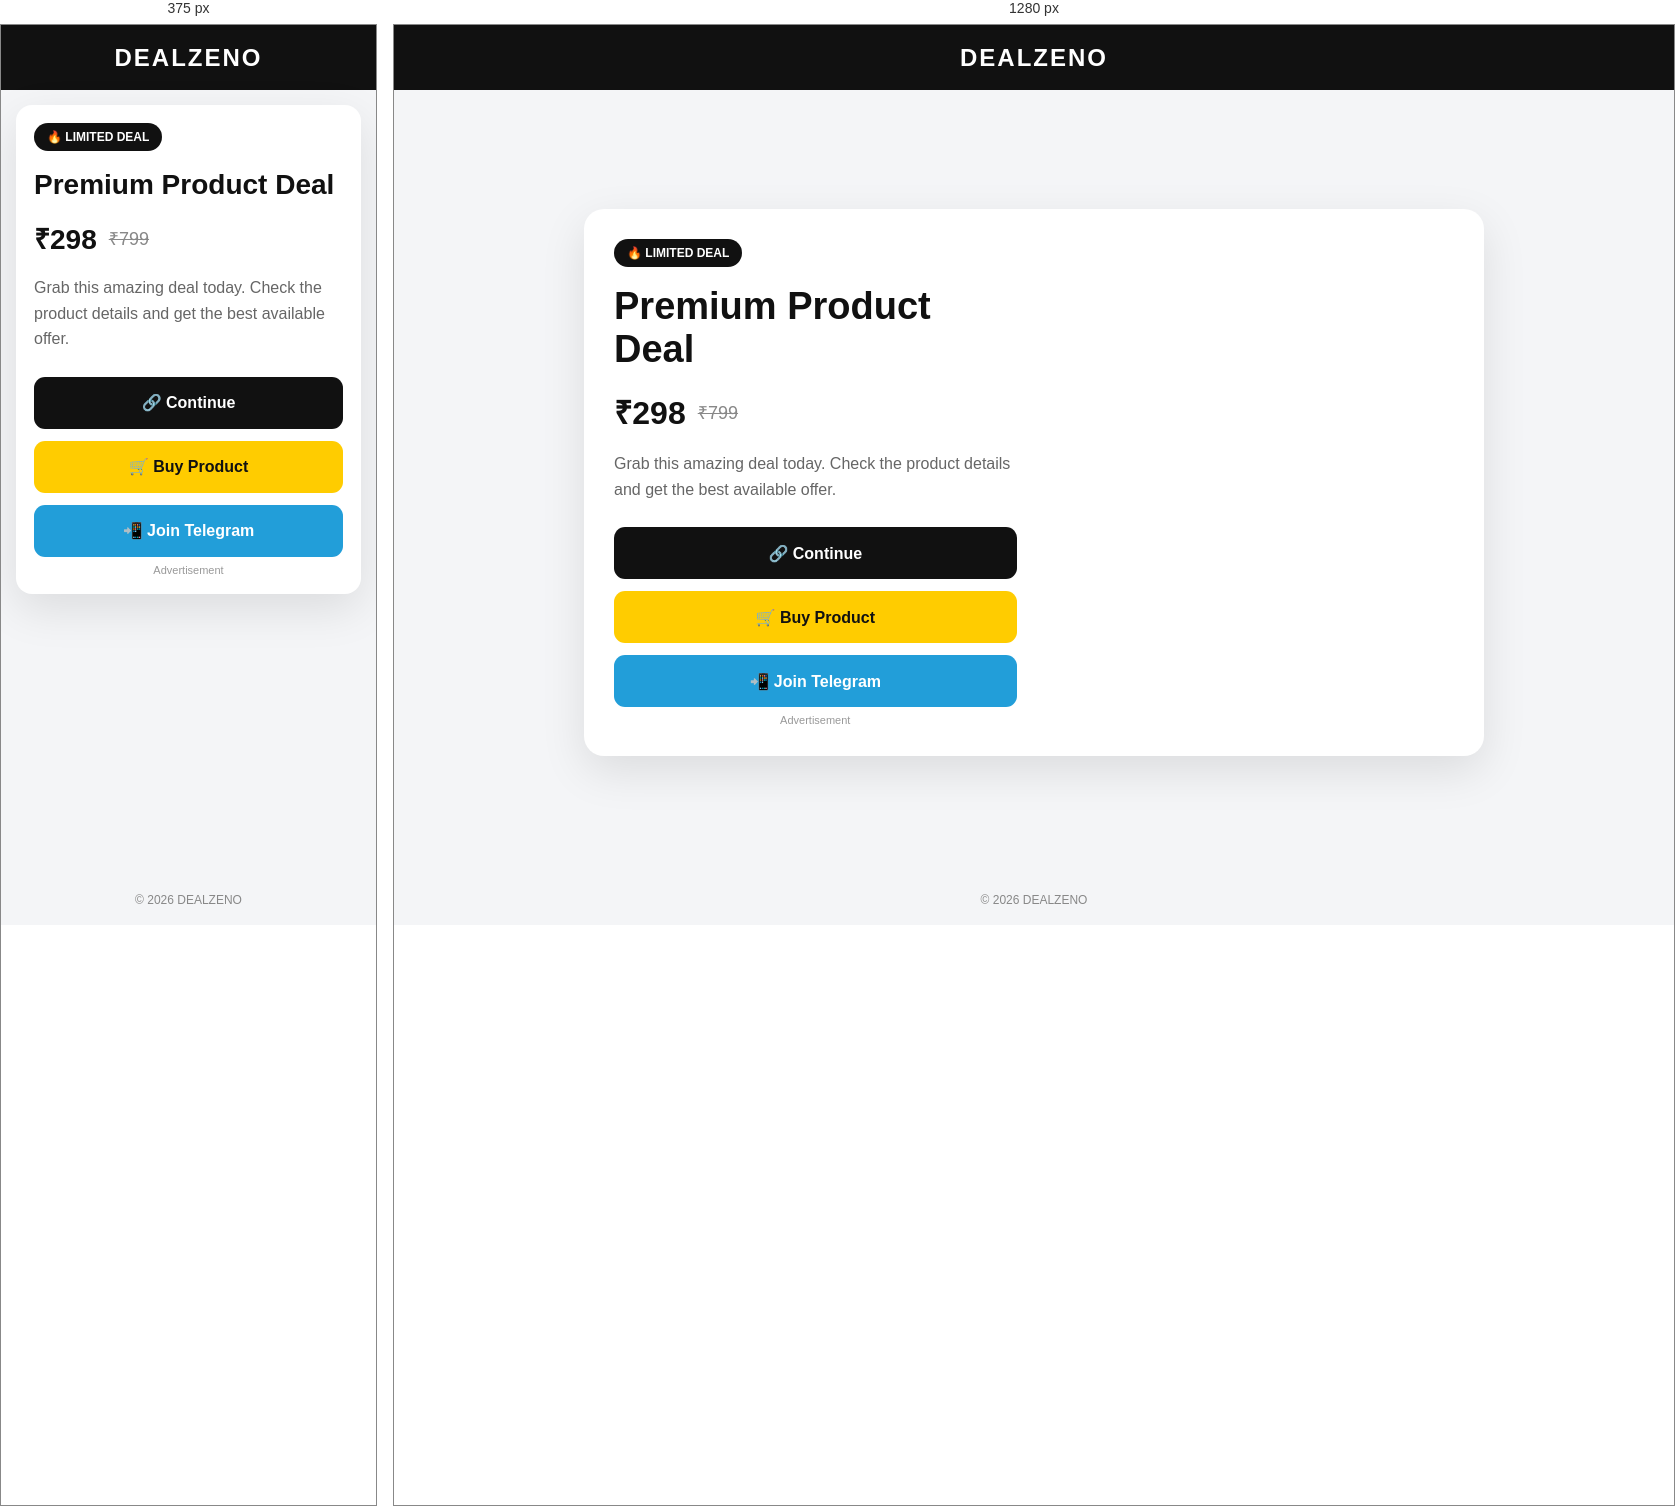
Rendered at 375 px and 1280 px, left to right.

<!-- file: index.html -->
<!DOCTYPE html>
<html lang="en">
<head>
    <meta charset="UTF-8">
    <meta name="viewport" content="width=device-width, initial-scale=1.0">

    <title>Dealzeno - Best Deal</title>

    <link rel="stylesheet" href="./style.css">
</head>

<body>

<header class="header">
    <div class="logo">DEALZENO</div>
</header>

<main class="container">

    <section class="product-card">

        <div class="product-info">

            <span class="badge">🔥 LIMITED DEAL</span>

            <h1>Premium Product Deal</h1>

            <div class="price">
                <span class="current-price">₹298</span>
                <span class="old-price">₹799</span>
            </div>

            <p class="description">
                Grab this amazing deal today.
                Check the product details and get the best available offer.
            </p>

            <div class="buttons">

                <a
                    id="adButton"
                    class="btn btn-ad"
                    target="_blank"
                    rel="nofollow sponsored noopener"
                >
                    🔗 Continue
                </a>

                <a
                    id="productLink"
                    class="btn btn-product"
                    target="_blank"
                    rel="nofollow sponsored noopener"
                >
                    🛒 Buy Product
                </a>

                <a
                    id="telegramLink"
                    class="btn btn-telegram"
                    target="_blank"
                    rel="noopener"
                >
                    📲 Join Telegram
                </a>

            </div>

            <p class="ad-label">Advertisement</p>

        </div>

    </section>

</main>

<footer>
    © 2026 DEALZENO
</footer>

<script src="./script.js"></script>

</body>
</html>


/* @media block from style.css */
@media (max-width: 700px) {

    .container {
        padding: 15px;
        align-items: flex-start;
    }

    .product-card {
        grid-template-columns: 1fr;
        padding: 18px;
        gap: 25px;
        border-radius: 16px;
    }

    .product-image {
        min-height: 300px;
    }

    .product-info h1 {
        font-size: 28px;
    }

    .current-price {
        font-size: 28px;
    }
}